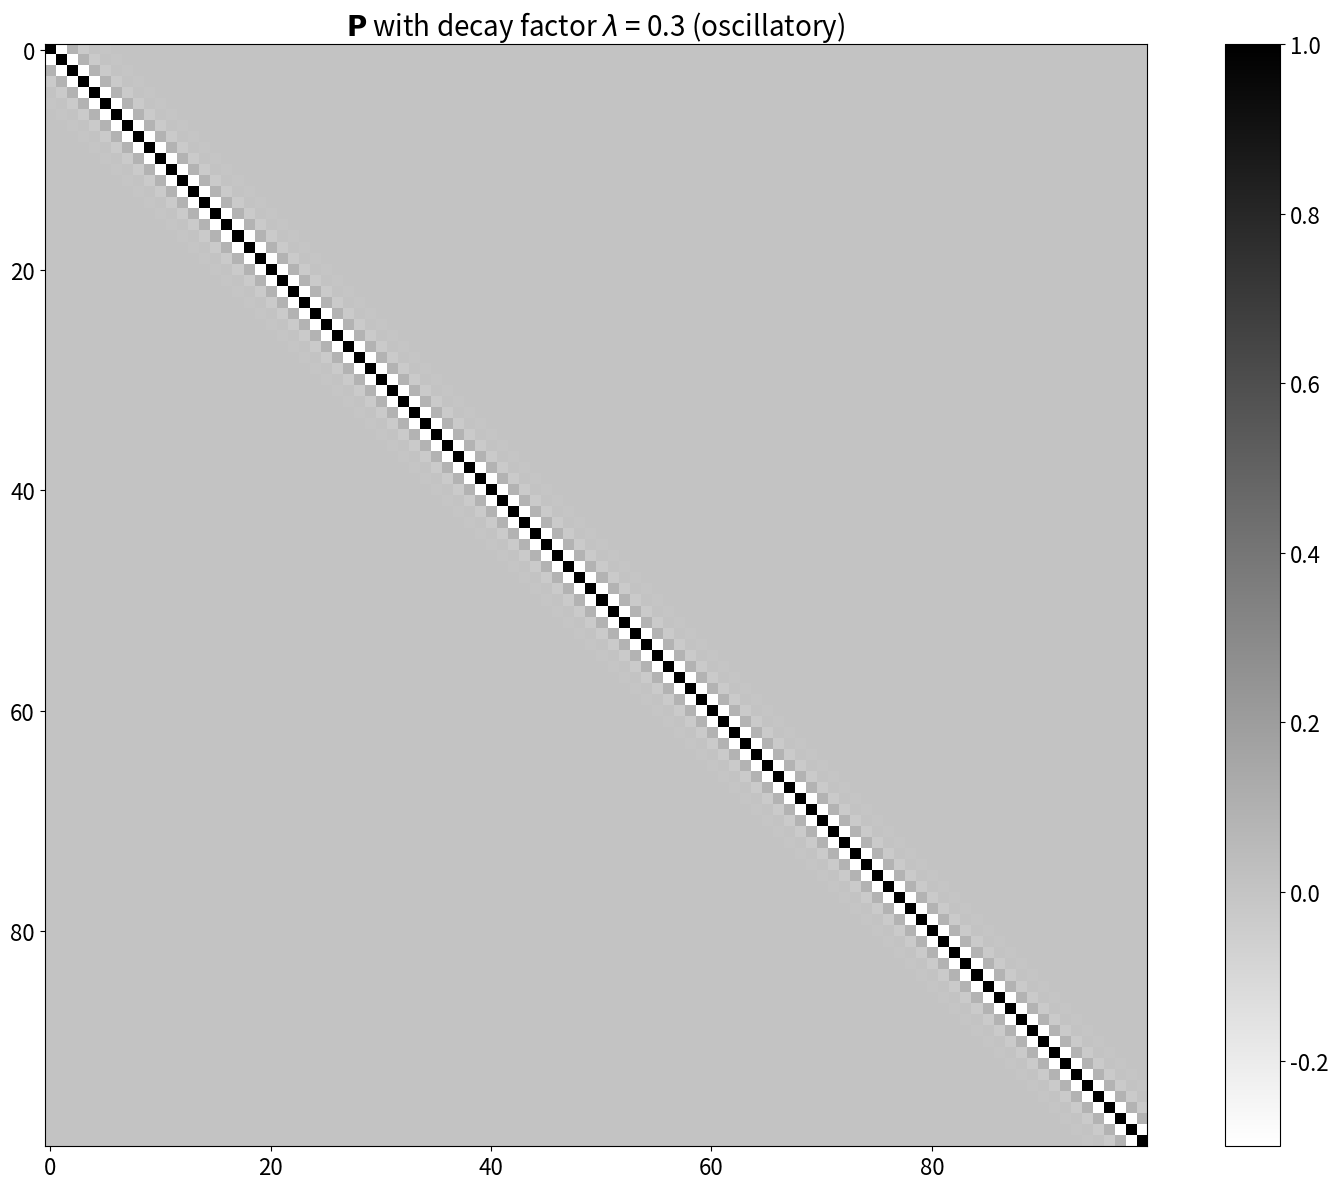

Here is the Python script that generated this plot: (Note: this script raises an exception after producing the figure.)
"""
symmetric_toeplitz_entropy.py
=============================
Basic functions and charts for exploring the differential entropy of
multivariate Gaussian distributions with Toeplitz and Circulant covariance
matrices.
"""

import os

import matplotlib.pyplot as plt
import numpy as np
import scipy.linalg


# Params for main script & plotting
# ---------------------------------

NDIM = 100
DECAY_FACTORS = np.linspace(0., 0.30, num=301)
DECAY_FACTORS_EXTENDED = np.linspace(0., 0.95, num=951)

# Parameters for example matrix display using imshow
EXAMPLE_DECAY_FACTOR = 0.3
CMAP = "gray_r"
VMIN = -EXAMPLE_DECAY_FACTOR
VMAX = 1.
ZOOM_NDIM = 10

# Output
outdir = os.path.join(".", "plots")
outfile = os.path.join(outdir, "determinants_toeplitz.pdf")
outfile_extended = os.path.join(outdir, "determinants_toeplitz_extended.pdf")

toeplitz_matrix_example_prefix = "toeplitz_example_"
toeplitz_matrix_example_zoom_prefix = "toeplitz_example_zoom_"
circulant_matrix_example_prefix = "circulant_example_"


# Functions
# ---------

def exponential_decay(ndim, decay_factor=0., circular=False, oscillatory=False):
    """Returns 1D float array of length ndim containing values that decrease by
    a constant decay_factor with each increasing index i, where array[0] = 1,
    with optional circular symmetry.
    """
    _rarr = np.zeros(ndim, dtype=float)
    if not circular:
        _rarr[0] = 1.
        if decay_factor > 0.:
            _rarr[1:] = np.full(ndim - 1, decay_factor, dtype=float).cumprod()
        if oscillatory:
            _rarr *= (-1.)**(np.arange(ndim) % 2)

    else:
        _first_half = exponential_decay(
            1 + ndim//2, decay_factor=decay_factor, circular=False, oscillatory=oscillatory)
        _rarr[:(1 + ndim//2)] = _first_half
        _rarr[(1 + ndim//2):] = _first_half[1:(1 + ndim)//2][::-1]

    return _rarr

def exponential_toeplitz_corr(ndim, decay_factor=0., circulant=False, oscillatory=False):
    """Returns Toeplitz correlation matrix as a 2D float array of shape
    (ndim, ndim) with the specified exponential decay in band structure.
    """
    if circulant:
        return scipy.linalg.circulant(
            exponential_decay(
                ndim, decay_factor=decay_factor, circular=True, oscillatory=oscillatory)
        )

    else:
        return scipy.linalg.toeplitz(
            exponential_decay(
                ndim, decay_factor=decay_factor, circular=False, oscillatory=oscillatory)
        )


if __name__ == "__main__":

    # Make plots of Toeplitz matrix, Toeplitz matrix inset, and circulant approximation
    oscstr = {True: "oscillatory", False: "non-oscillatory"}
    for _osc in (True, False):

        toeplitz_example = exponential_toeplitz_corr(
            NDIM, EXAMPLE_DECAY_FACTOR, circulant=False, oscillatory=_osc)
        toeplitz_example_zoom = toeplitz_example[:ZOOM_NDIM, :ZOOM_NDIM]
        circulant_example = exponential_toeplitz_corr(
            NDIM, EXAMPLE_DECAY_FACTOR, circulant=True, oscillatory=_osc)

        # First show the Toeplitz
        fig, ax = plt.subplots(figsize=(16, 12))
        im = ax.imshow(toeplitz_example, cmap=CMAP, vmin=VMIN, vmax=VMAX)
        cbar = fig.colorbar(im)
        ax.set_title(
            r"$\mathbf{P}$ with decay factor $\lambda$ = "+str(EXAMPLE_DECAY_FACTOR)+
            " ("+oscstr[_osc]+")",
            size=20,
        )
        ax.tick_params(axis="both", labelsize=16)
        cbar.ax.tick_params(axis="both", labelsize=16)
        fig.tight_layout()
        _outfile = os.path.join(
            outdir,
            toeplitz_matrix_example_prefix+oscstr[_osc]+f"_lambda_{EXAMPLE_DECAY_FACTOR}.pdf"
        )
        print(f"Saving figure to {_outfile}")
        fig.savefig(_outfile)

        # Then the circulant approximation to the Toeplitz
        fig, ax = plt.subplots(figsize=(16, 12))
        im = ax.imshow(circulant_example, cmap=CMAP, vmin=VMIN, vmax=VMAX)
        cbar = fig.colorbar(im)
        ax.set_title(
            r"$\mathbf{P}$ with decay factor $\lambda$ = "+str(EXAMPLE_DECAY_FACTOR)+
            " ("+oscstr[_osc]+", circulant approximation)",
            size=20,
        )
        ax.tick_params(axis="both", labelsize=16)
        cbar.ax.tick_params(axis="both", labelsize=16)
        fig.tight_layout()
        _outfile = os.path.join(
            outdir,
            circulant_matrix_example_prefix+oscstr[_osc]+f"_lambda_{EXAMPLE_DECAY_FACTOR}.pdf"
        )
        print(f"Saving figure to {_outfile}")
        fig.savefig(_outfile)

        # Now we generate the chart of the zoomed in diagonal region (only do for Toeplitz)
        fig, ax = plt.subplots()
        im = ax.imshow(toeplitz_example_zoom, cmap=CMAP, vmin=VMIN, vmax=VMAX)
        cbar = fig.colorbar(im)
        ax.set_title(
            r"Diagonal block from $\mathbf{P}$ with decay factor $\lambda$ = "+
            str(EXAMPLE_DECAY_FACTOR)+" ("+oscstr[_osc]+")",
        )
        fig.tight_layout()
        _outfile = os.path.join(
            outdir,
            toeplitz_matrix_example_zoom_prefix+oscstr[_osc]+f"_lambda_{EXAMPLE_DECAY_FACTOR}.pdf"
        )
        print(f"Saving figure to {_outfile}")
        fig.savefig(_outfile)

    # Plot determinants of the correlation matrix (scales with entropy) as function of decay factor
    dets_toeplitz = {}
    dets_circulant = {}
    for i, _decay_factors in enumerate((DECAY_FACTORS, DECAY_FACTORS_EXTENDED)):

        # Calculate Toeplitz and circulant approximation determinants via their eigenvalue products
        dets_toeplitz[i] = np.asarray(
            [
                np.product(
                    np.linalg.eigvalsh(
                        exponential_toeplitz_corr(NDIM, _dfac, circulant=False, oscillatory=False)
                    )
                )
                for _dfac in _decay_factors
            ],
            dtype=float,
        )
        dets_circulant[i] = np.asarray(
            [
                np.product(
                    np.linalg.eigvalsh(
                        exponential_toeplitz_corr(NDIM, _dfac, circulant=True, oscillatory=False)
                    )
                )
                for _dfac in _decay_factors
            ],
            dtype=float,
        )

        fig, ax = plt.subplots()
        ax.plot(_decay_factors, dets_toeplitz[i], "k-")
        ax.plot(_decay_factors, dets_circulant[i], "k--", label="Circulant approximation")
        ax.set_yscale("log")
        if i == 1:  # extended decay factors case need to give pyplot help with ticks
            ax.set_yticks(10.**(-10. * np.arange(11)[::-1]))  # uncomment for extended plots
        ax.grid(True, which="both")
        ax.set_title(r"$\det{\mathbf{P}}$")
        ax.set_xlabel(r"Decay factor $\lambda$")
        ax.legend()
        fig.tight_layout()
        if i == 1:
            _outfile = outfile_extended
        else:
            _outfile = outfile
        print(f"Saving figure to {_outfile}")
        fig.savefig(_outfile)
